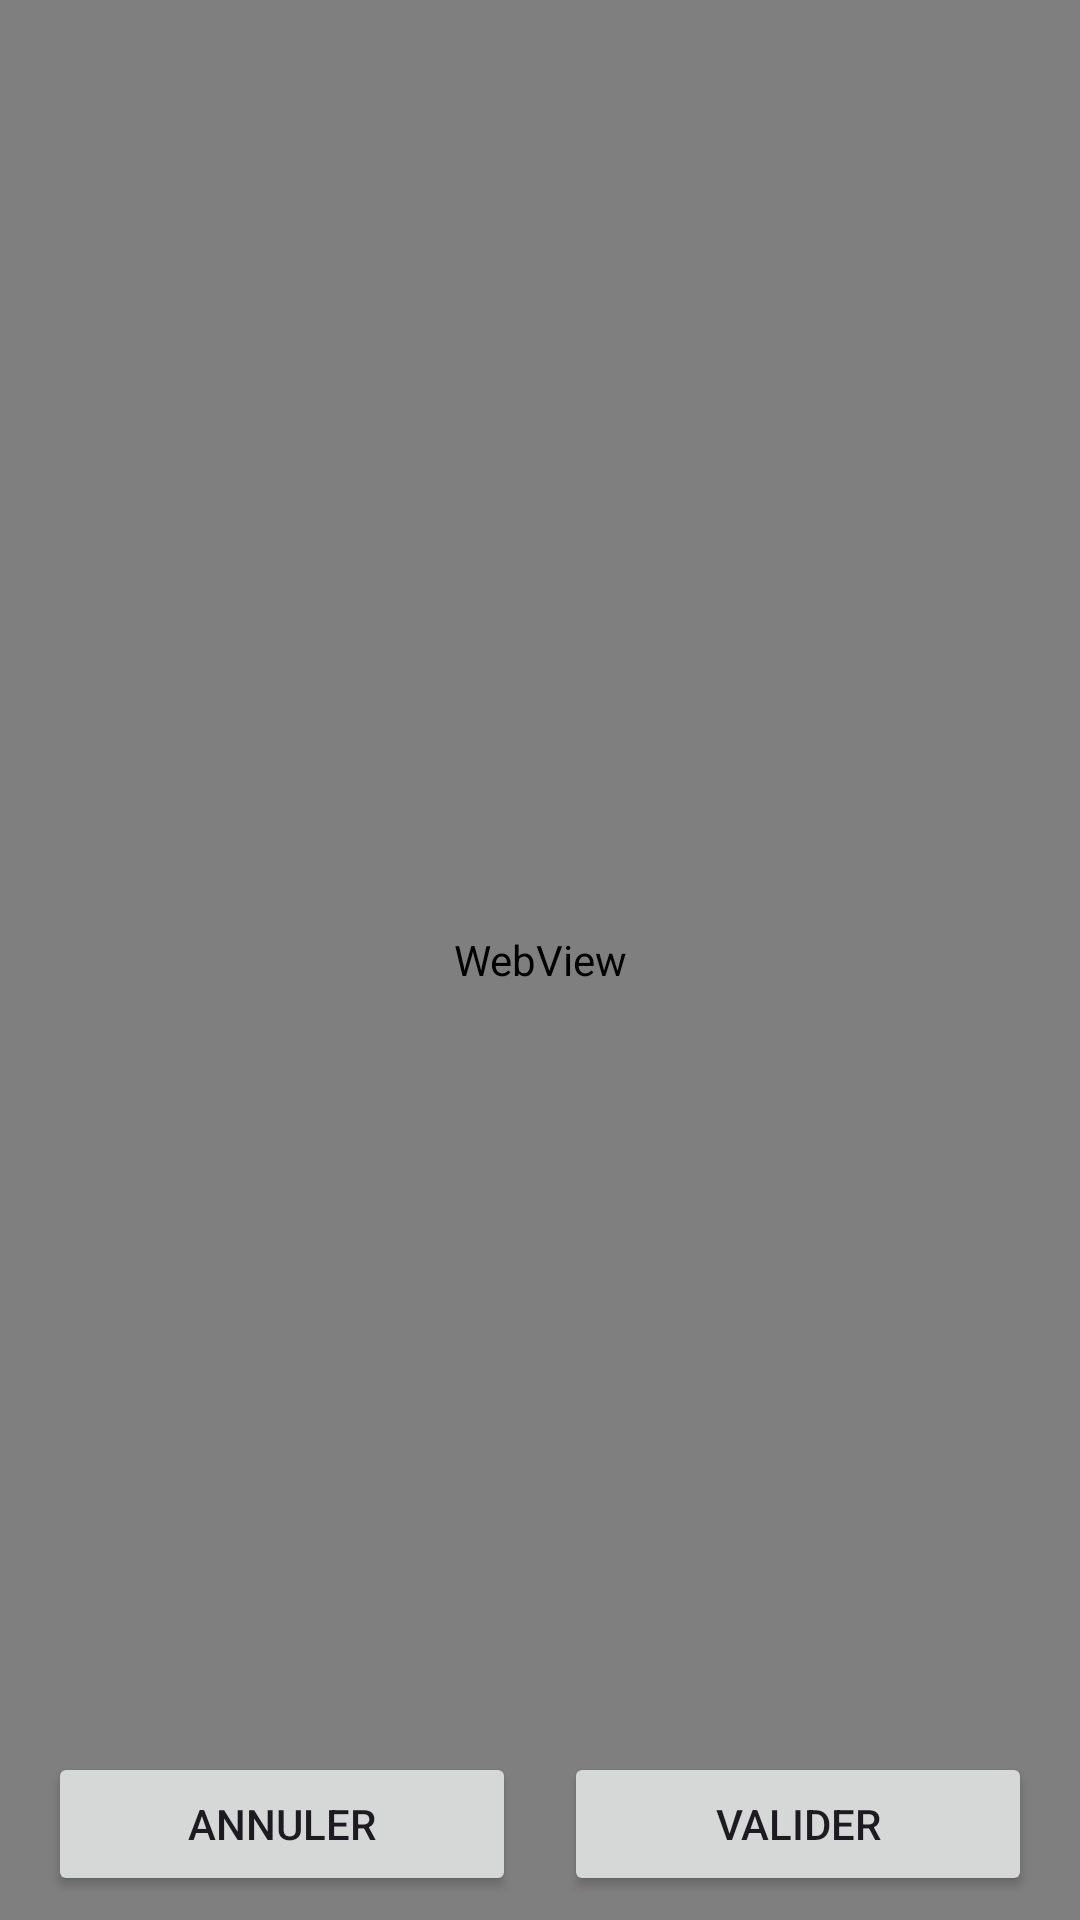

Produce the Android XML layout that renders to this screen, including the resource entries it uses.
<!-- AndroidManifest.xml: application theme Theme.TrouveurArticle -->
<!-- res/layout/easy_search_popup.xml -->
<RelativeLayout xmlns:android="http://schemas.android.com/apk/res/android"
    android:layout_width="match_parent"
    android:layout_height="match_parent">

    <WebView
        android:id="@+id/search_webview"
        android:layout_width="match_parent"
        android:layout_height="match_parent" />

    <LinearLayout
        android:layout_width="match_parent"
        android:layout_height="wrap_content"
        android:orientation="horizontal"
        android:layout_marginLeft="16dp"
        android:layout_marginRight="16dp"
        android:layout_marginBottom="8dp"
        android:layout_alignParentBottom="true"
        android:layout_centerHorizontal="true" >

        <Button
            android:id="@+id/cancel_button"
            android:layout_width="wrap_content"
            android:layout_height="wrap_content"
            android:layout_weight="1"
            android:layout_marginEnd="8dp"
            android:text="@string/annuler" />

        <Button
            android:id="@+id/submit_button"
            android:layout_width="wrap_content"
            android:layout_height="wrap_content"
            android:layout_weight="1"
            android:layout_marginLeft="8dp"
            android:text="@string/valider" />
    </LinearLayout>
</RelativeLayout>
<!-- resources referenced by this layout -->
<resources>
  <string name="annuler">Annuler</string>
  <string name="valider">Valider</string>
  <style name="Theme.TrouveurArticle" parent="Base.Theme.TrouveurArticle" />
  <style name="Base.Theme.TrouveurArticle" parent="Theme.Material3.DayNight.NoActionBar">
          
          
      </style>
</resources>
